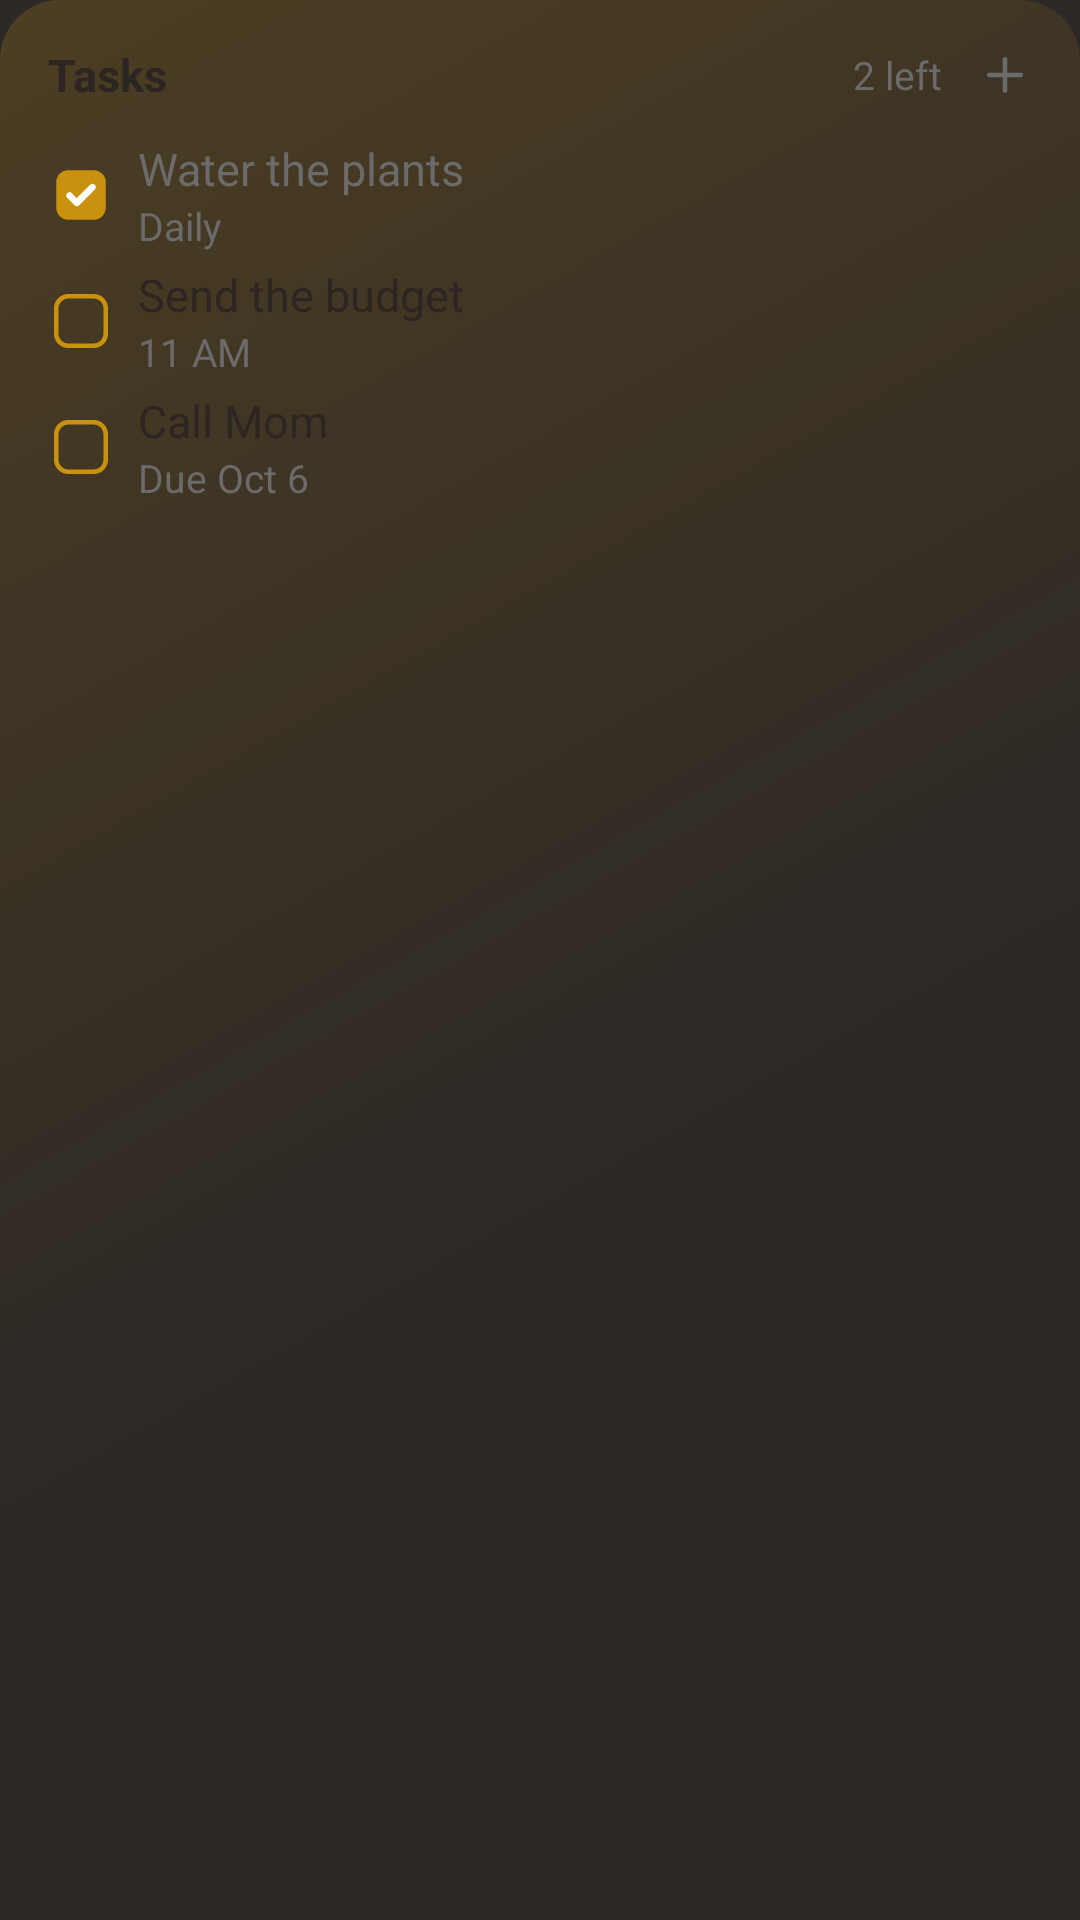

Write the Android layout XML for this screen, with the resource values it uses.
<!-- AndroidManifest.xml: application theme CadenceTheme -->
<!-- res/layout/widget_tasks_preview.xml -->
<FrameLayout xmlns:android="http://schemas.android.com/apk/res/android"
    android:layout_width="match_parent" android:layout_height="match_parent">
    <ImageView android:layout_width="match_parent" android:layout_height="match_parent"
        android:src="@drawable/widget_card" android:tint="@color/wp_card" android:scaleType="fitXY" android:importantForAccessibility="no" />
    <ImageView android:layout_width="match_parent" android:layout_height="match_parent" android:alpha="0.2"
        android:src="@drawable/widget_card_tint" android:tint="@color/wp_task" android:scaleType="fitXY" android:importantForAccessibility="no" />
    <LinearLayout android:layout_width="match_parent" android:layout_height="match_parent" android:orientation="vertical" >
    <LinearLayout android:layout_width="match_parent" android:layout_height="wrap_content" android:orientation="horizontal" android:gravity="center_vertical"
        android:paddingStart="16dp" android:paddingEnd="10dp" android:paddingTop="10dp" android:paddingBottom="4dp">
        <TextView android:layout_height="wrap_content" android:text="Tasks" android:textSize="15sp" android:textColor="@color/wp_fg" android:maxLines="1" android:ellipsize="end" android:layout_weight="1" android:layout_width="0dp" android:textStyle="bold" />
        <TextView android:layout_width="wrap_content" android:layout_height="wrap_content" android:text="2 left" android:textSize="13sp" android:textColor="@color/wp_muted" android:maxLines="1" android:ellipsize="end" android:layout_marginEnd="6dp" />
        <ImageView android:layout_width="30dp" android:layout_height="30dp" android:padding="6dp" android:src="@drawable/ic_plus" android:tint="@color/wp_muted" android:importantForAccessibility="no" />
    </LinearLayout>
        <LinearLayout android:layout_width="match_parent" android:layout_height="wrap_content" android:orientation="horizontal" android:gravity="center_vertical" android:paddingStart="10dp" android:paddingEnd="16dp" android:paddingTop="2dp" android:paddingBottom="2dp">
            <FrameLayout android:layout_width="34dp" android:layout_height="34dp" android:padding="8dp" android:layout_marginEnd="2dp">
                <ImageView android:layout_width="match_parent" android:layout_height="match_parent" android:src="@drawable/mark_box_done" android:tint="@color/wp_task" android:importantForAccessibility="no" />
                <ImageView android:layout_width="match_parent" android:layout_height="match_parent" android:src="@drawable/mark_check" android:tint="@color/wp_card" android:importantForAccessibility="no" />
            </FrameLayout>
            <LinearLayout android:layout_width="0dp" android:layout_height="wrap_content" android:layout_weight="1" android:orientation="vertical">
                <TextView android:layout_width="wrap_content" android:layout_height="wrap_content" android:text="Water the plants" android:textSize="15sp" android:textColor="@color/wp_muted" android:maxLines="1" android:ellipsize="end" />
                <TextView android:layout_width="wrap_content" android:layout_height="wrap_content" android:text="Daily" android:textSize="13sp" android:textColor="@color/wp_muted" android:maxLines="1" android:ellipsize="end" />
            </LinearLayout>
        </LinearLayout>
        <LinearLayout android:layout_width="match_parent" android:layout_height="wrap_content" android:orientation="horizontal" android:gravity="center_vertical" android:paddingStart="10dp" android:paddingEnd="16dp" android:paddingTop="2dp" android:paddingBottom="2dp">
            <FrameLayout android:layout_width="34dp" android:layout_height="34dp" android:padding="8dp" android:layout_marginEnd="2dp">
                <ImageView android:layout_width="match_parent" android:layout_height="match_parent" android:src="@drawable/mark_box" android:tint="@color/wp_task" android:importantForAccessibility="no" />
            </FrameLayout>
            <LinearLayout android:layout_width="0dp" android:layout_height="wrap_content" android:layout_weight="1" android:orientation="vertical">
                <TextView android:layout_width="wrap_content" android:layout_height="wrap_content" android:text="Send the budget" android:textSize="15sp" android:textColor="@color/wp_fg" android:maxLines="1" android:ellipsize="end" />
                <TextView android:layout_width="wrap_content" android:layout_height="wrap_content" android:text="11 AM" android:textSize="13sp" android:textColor="@color/wp_muted" android:maxLines="1" android:ellipsize="end" />
            </LinearLayout>
        </LinearLayout>
        <LinearLayout android:layout_width="match_parent" android:layout_height="wrap_content" android:orientation="horizontal" android:gravity="center_vertical" android:paddingStart="10dp" android:paddingEnd="16dp" android:paddingTop="2dp" android:paddingBottom="2dp">
            <FrameLayout android:layout_width="34dp" android:layout_height="34dp" android:padding="8dp" android:layout_marginEnd="2dp">
                <ImageView android:layout_width="match_parent" android:layout_height="match_parent" android:src="@drawable/mark_box" android:tint="@color/wp_task" android:importantForAccessibility="no" />
            </FrameLayout>
            <LinearLayout android:layout_width="0dp" android:layout_height="wrap_content" android:layout_weight="1" android:orientation="vertical">
                <TextView android:layout_width="wrap_content" android:layout_height="wrap_content" android:text="Call Mom" android:textSize="15sp" android:textColor="@color/wp_fg" android:maxLines="1" android:ellipsize="end" />
                <TextView android:layout_width="wrap_content" android:layout_height="wrap_content" android:text="Due Oct 6" android:textSize="13sp" android:textColor="@color/wp_muted" android:maxLines="1" android:ellipsize="end" />
            </LinearLayout>
        </LinearLayout>
    </LinearLayout>
</FrameLayout>
<!-- resources referenced by this layout -->
<resources>
  <color name="wp_card">#FFFFFF</color>
  <color name="wp_fg">#2C2521</color>
  <color name="wp_muted">#6B6B6B</color>
  <color name="wp_task">#C9910D</color>
  <!-- drawable ic_plus (drawable) -->
  <vector xmlns:android="http://schemas.android.com/apk/res/android"
      android:width="24dp" android:height="24dp" android:viewportWidth="24" android:viewportHeight="24">
      <path android:strokeColor="#FFFFFFFF" android:strokeWidth="2" android:strokeLineCap="round" android:strokeLineJoin="round"
          android:fillColor="@android:color/transparent" android:pathData="M5,12h14M12,5v14"/>
  </vector>
  <!-- drawable mark_box (drawable) -->
  <vector xmlns:android="http://schemas.android.com/apk/res/android"
      android:width="18dp" android:height="18dp" android:viewportWidth="18" android:viewportHeight="18">
      
      <path android:strokeColor="#FFFFFFFF" android:strokeWidth="1.5" android:fillColor="@android:color/transparent"
          android:pathData="M4.75,0.75h8.5a4,4 0,0 1,4,4v8.5a4,4 0,0 1,-4,4h-8.5a4,4 0,0 1,-4,-4v-8.5a4,4 0,0 1,4,-4z"/>
  </vector>
  <!-- drawable mark_box_done (drawable) -->
  <vector xmlns:android="http://schemas.android.com/apk/res/android"
      android:width="18dp" android:height="18dp" android:viewportWidth="18" android:viewportHeight="18">
      <path android:fillColor="#FFFFFFFF"
          android:pathData="M4.75,0.75h8.5a4,4 0,0 1,4,4v8.5a4,4 0,0 1,-4,4h-8.5a4,4 0,0 1,-4,-4v-8.5a4,4 0,0 1,4,-4z"/>
  </vector>
  <!-- drawable mark_check (drawable) -->
  <vector xmlns:android="http://schemas.android.com/apk/res/android"
      android:width="18dp" android:height="18dp" android:viewportWidth="18" android:viewportHeight="18">
      
      <path android:strokeColor="#FFFFFFFF" android:strokeWidth="2.2" android:strokeLineCap="round" android:strokeLineJoin="round"
          android:fillColor="@android:color/transparent" android:pathData="M5.2,9.2l2.4,2.4l5.2,-5.2"/>
  </vector>
  <!-- drawable widget_card_tint (drawable) -->
  <shape xmlns:android="http://schemas.android.com/apk/res/android" android:shape="rectangle">
      <gradient android:type="linear" android:angle="315"
          android:startColor="#FFFFFFFF" android:centerColor="#00FFFFFF" android:endColor="#00FFFFFF" android:centerX="0.6" />
      <corners android:radius="20dp" />
  </shape>
  <style name="CadenceTheme" parent="android:style/Theme.Material.Light.NoActionBar">
          <item name="android:windowBackground">@color/window_background</item>
          <item name="android:windowLightStatusBar">false</item>
          <item name="android:statusBarColor">#1F1B19</item>
          <item name="android:navigationBarColor">#2C2826</item>
          <item name="android:windowLightNavigationBar">false</item>
          <item name="android:windowActionModeOverlay">true</item>
      </style>
  <color name="window_background">#2C2826</color>
</resources>
